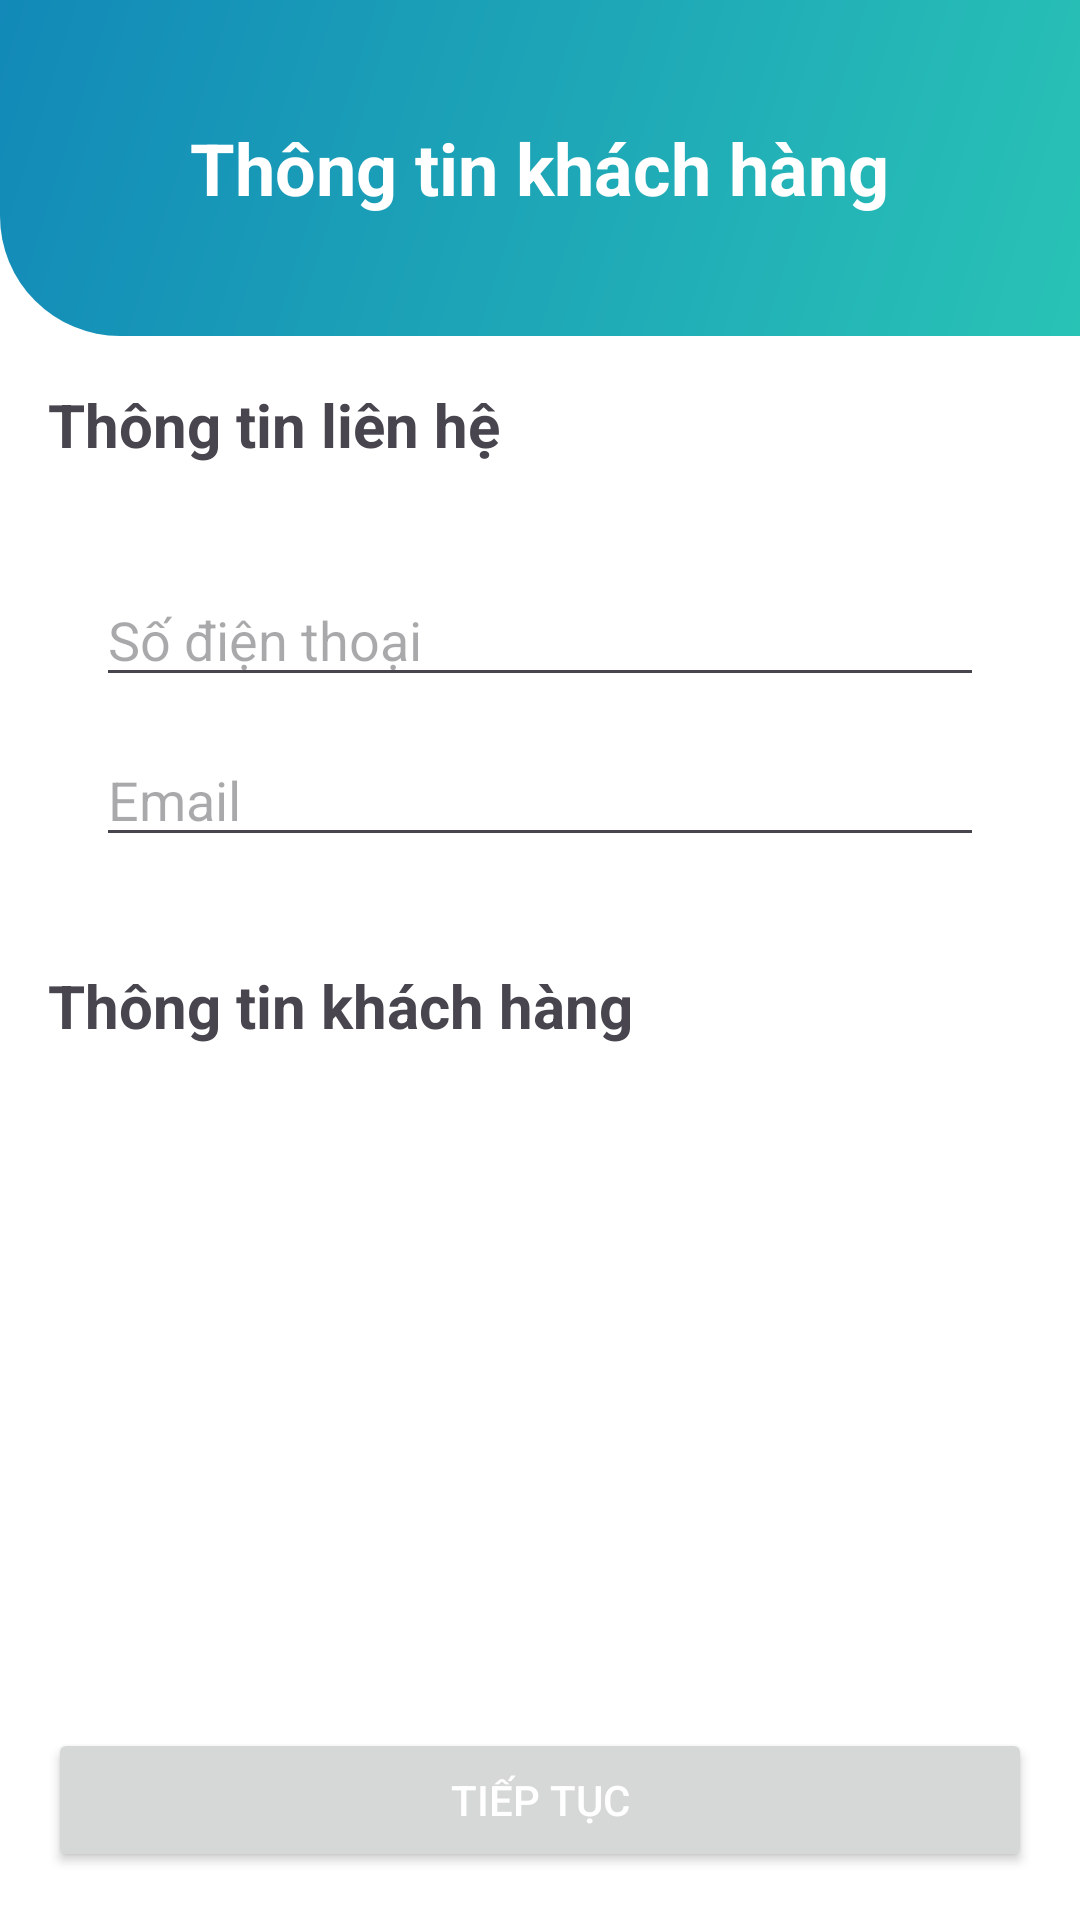

Reconstruct the res/layout file that produces this screen, plus the resources it refers to.
<!-- AndroidManifest.xml: application theme Theme.KoBietTen -->
<!-- res/layout/activity_passenger_info.xml -->
<LinearLayout xmlns:android="http://schemas.android.com/apk/res/android"
    android:layout_width="match_parent"
    android:layout_height="match_parent"
    android:orientation="vertical"
    android:background="#FFFFFF">

    <FrameLayout
        android:id="@+id/top_view"
        android:layout_width="match_parent"
        android:layout_height="0dp"
        android:layout_weight="1"
        android:background="@drawable/background_gradient"
        android:gravity="center">
        <TextView
            android:id="@+id/tvWelcomeBack"
            android:layout_width="wrap_content"
            android:layout_height="wrap_content"
            android:text="Thông tin khách hàng"
            android:textSize="24sp"
            android:textColor="#FFFFFF"
            android:layout_gravity="center"
            android:fontFamily="sans-serif"
            android:textStyle="bold"/>
    </FrameLayout>

    <ScrollView
        android:layout_width="match_parent"
        android:layout_height="0dp"
        android:layout_weight="4"
        android:scrollbars="none">

        <LinearLayout
            android:layout_width="match_parent"
            android:layout_height="wrap_content"
            android:orientation="vertical"
            android:padding="16dp">
            <TextView
                android:layout_width="match_parent"
                android:layout_height="wrap_content"
                android:text="Thông tin liên hệ"
                android:textStyle="bold"
                android:textSize="20dp"/>
            <LinearLayout
                android:layout_width="match_parent"
                android:layout_height="wrap_content"
                android:layout_marginTop="20dp"
                android:layout_marginBottom="20dp"
                android:padding="16dp"
                android:orientation="vertical">

                <EditText
                    android:id="@+id/etDienthoai"
                    android:layout_width="match_parent"
                    android:layout_height="wrap_content"
                    android:layout_marginBottom="12dp"
                    android:hint="Số điện thoại"/>

                <EditText
                    android:id="@+id/etEmail"
                    android:layout_width="match_parent"
                    android:layout_height="wrap_content"
                    android:hint="Email"/>
            </LinearLayout>
            <TextView
                android:layout_width="match_parent"
                android:layout_height="wrap_content"
                android:text="Thông tin khách hàng"
                android:textStyle="bold"
                android:textSize="20dp"/>
            
            <LinearLayout
                android:id="@+id/llAdultInfoContainer"
                android:layout_width="match_parent"
                android:layout_height="wrap_content"
                android:orientation="vertical"
                android:visibility="visible">
                
            </LinearLayout>

            <LinearLayout
                android:id="@+id/llChildInfoContainer"
                android:layout_width="match_parent"
                android:layout_height="wrap_content"
                android:orientation="vertical"
                android:visibility="visible">
                
            </LinearLayout>

            

        </LinearLayout>
    </ScrollView>

    <Button
        android:id="@+id/btnContinue"
        android:layout_width="match_parent"
        android:layout_height="wrap_content"
        android:text="Tiếp tục"
        android:textColor="#FFFFFF"
        android:layout_margin="16dp"/>
</LinearLayout>
<!-- resources referenced by this layout -->
<resources>
  <!-- drawable background_gradient (drawable) -->
  <?xml version="1.0" encoding="utf-8"?>
  <shape xmlns:android="http://schemas.android.com/apk/res/android">
      <solid android:color="#FFFFFF"/> 
      <corners
          android:bottomLeftRadius="40dp" /> 
      <gradient
          android:startColor="#29C3B6"
          android:endColor="#1289B8"
          android:angle="135" />
  </shape>
  <style name="Theme.KoBietTen" parent="Base.Theme.KoBietTen" />
  <style name="Base.Theme.KoBietTen" parent="Theme.Material3.DayNight.NoActionBar">
          
          
      </style>
</resources>
